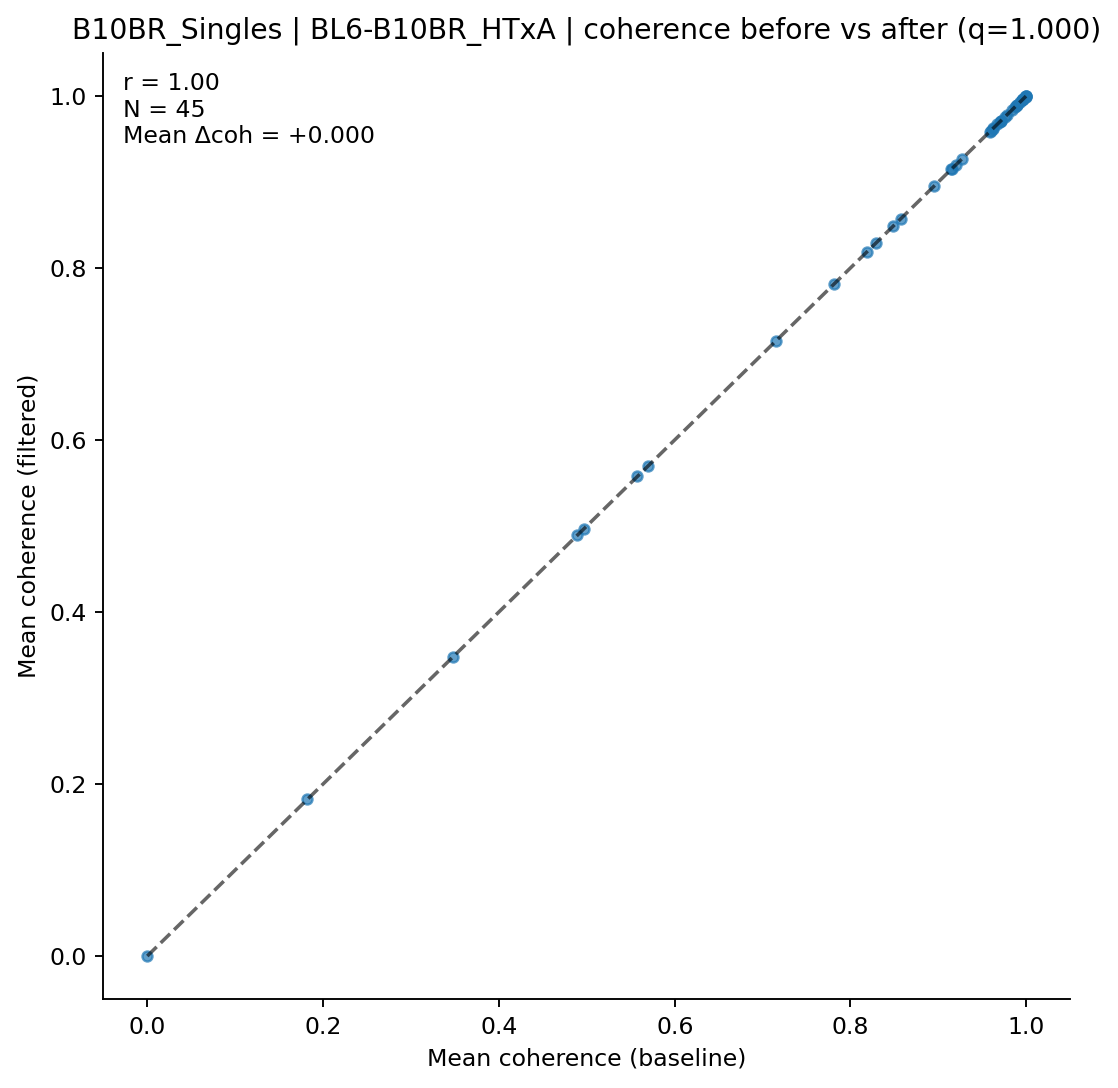

Values plotted in this chart, from the file beside it:
clonotype, coh_before, coh_after, n_before, n_after
AV10-CAASLSNYNVLYF-AJ21_BV13-3-CASSYRDTQ…, 0.9617, 0.9617, 2, 2
AV10N-CAASRASGSWQLIF-AJ22_BV16-CASSLTGEG…, 0.4967, 0.4967, 6, 6
AV12-1-CALSAGNYAQGLTF-AJ26_BV14-CASSGLSS…, 0.9952, 0.9952, 2, 2
AV12-1-CALSDTGNYKYVF-AJ40_BV26-CASKGWGSS…, 0.7812, 0.7812, 3, 3
AV12D-2-CALNQGGSAKLIF-AJ57_BV1-CTCSADWGN…, 0.8183, 0.8183, 21, 21
AV12D-2-CALNQGGSAKLIF-AJ57_BV3-CASSLGTGY…, 0.9775, 0.9775, 2, 2
AV12D-3-CALRNTNAYKVIF-AJ30_BV13-3-CASSSG…, 0.3479, 0.3479, 2, 2
AV12D-3-CALSGENSGTYQRF-AJ13_BV12-2-CASSL…, 0.5576, 0.5576, 5, 5
AV13-1-CALELSSGSWQLIF-AJ22_BV13-2-CASGDA…, 0.1821, 0.1821, 2, 2
AV13-2-CAIDSEGADRLTF-AJ45_BV30-CSSSPGQNE…, 0.9889, 0.9889, 13, 13
AV13-2-CAIDTEGADRLTF-AJ45_BV16-CASRQSQNT…, 0.9961, 0.9961, 7, 7
AV13-2-CAIDTNTGKLTF-AJ27_BV13-3-CAAGTVNT…, 0.9996, 0.9996, 2, 2
AV13-2-CAIEDTEGADRLTF-AJ45_BV14-CASSSRNT…, 0.988, 0.988, 3, 3
AV13D-2-CAIDASSGSWQLIF-AJ22_BV4-CASSLNTL…, 0.9671, 0.9671, 2, 2
AV13N-1-CAMERSNNRIFF-AJ31_BV2-CASSQDRRGD…, 0.7151, 0.7151, 4, 4
AV14D-3/DV8-CAATGNTGKLIF-AJ37_BV19-CASSI…, 0.9149, 0.9149, 7, 7
AV16-CAMRATSSGQKLVF-AJ16_BV1-CTCSAVRVGNT…, 0.9623, 0.9623, 14, 14
AV16-CAMREANTGYQNFYF-AJ49_BV13-2-CASGEGA…, 0.8573, 0.8573, 18, 18
AV16-CAMREGNTNKVVF-AJ34_BV16-CASSLAPGNQD…, 0.9832, 0.9832, 3, 3
AV16/DV11-CAMREEDSNYQLIW-AJ33_BV13-1-CAS…, 0.9993, 0.9993, 4, 4
AV16/DV11-CAMREGPTNAYKVIF-AJ30_BV13-2-CA…, 0.9963, 0.9963, 12, 12
AV16N-CAMRDPGTQVVGQLTF-AJ5_BV13-1-CASMGA…, 0.9991, 0.9991, 18, 18
AV16N-CAMREANTGYQNFYF-AJ49_BV13-2-CASGDS…, 0.9154, 0.9154, 4, 4
AV16N-CAMREGLSAGNKLTF-AJ17_BV1-CTCSAGQGA…, 0.9927, 0.9927, 5, 5
AV19-CAAGPMATGGNNKLTF-AJ56_BV12-2-CASSWG…, 0.9955, 0.9955, 8, 8
AV4-4/DV10-CAAEGTGGNNKLTF-AJ56_BV12-2-CA…, 0.9199, 0.9199, 2, 2
AV4-4/DV10-CAAETGSGGKLTL-AJ44_BV2-CASSPR…, 0.9997, 0.9997, 2, 2
AV5-1-CSASMDYANKMIF-AJ47_BV3-CASSWGGADTQ…, 0.8285, 0.8285, 2, 2
AV5-4-CAASADYANKMIF-AJ47_BV3-CASSLGAGYEQ…, 0.9964, 0.9964, 4, 4
AV6-2-CVLGEAGGSNAKLTF-AJ42_BV17-CASSRGQG…, 0.9707, 0.9707, 2, 2
AV6-3-CAMSDDSGYNKLTF-AJ11_BV3-CASSLAQVPY…, 0.9872, 0.9872, 3, 3
AV6-5-CALSETSSSFSKLVF-AJ50_BV3-CASSLSWGQ…, 0.0, 0.0, 2, 2
AV6D-7-CALGENNAGAKLTF-AJ39_BV13-3-CASSDR…, 0.9594, 0.9594, 3, 3
AV7-2-CAAQSSGSWQLIF-AJ22_BV13-1-CASSDAGY…, 0.9758, 0.9758, 3, 3
AV7-2-CAASRGTGNYKYVF-AJ40_BV1-CTCSAARVDT…, 0.9984, 0.9984, 3, 3
AV7-4-CAASGNYAQGLTF-AJ26_BV4-CASSWGVYAEQ…, 0.5692, 0.5692, 2, 2
AV7-5-CAVNSGYNKLTF-AJ11_BV1-CTCSAGDSSYEQ…, 0.9995, 0.9995, 2, 2
AV8-1-CATDSQGGRALIF-AJ15_BV3-CASSWTGVAEQ…, 0.9266, 0.9266, 2, 2
AV8D-1-CATDSQGGRALIF-AJ15_BV3-CASSWTGVAE…, 0.8482, 0.8482, 4, 4
AV8D-2-CATDNYAQGLTF-AJ26_BV3-CASSLAREYEQ…, 0.9582, 0.9582, 11, 11
AV8D-2-CATDYSNNRLTL-AJ7_BV3-CASSLRDSSYEQ…, 0.9895, 0.9895, 2, 2
AV9-2-CVLNTGYQNFYF-AJ49_BV13-1-CASSDPGRE…, 0.8954, 0.8954, 68, 68
AV9-2-CVLRDDTNAYKVIF-AJ30_BV3-CASSLVRVDT…, 0.9701, 0.9701, 2, 2
AV9-2-CVLSATYAQGLTF-AJ26_BV29-CASRQGSNER…, 0.4894, 0.4894, 2, 2
AV9-4-CAVSVDYANKMIF-AJ47_BV3-CASSLGTGYEQ…, 0.9712, 0.9712, 30, 30
